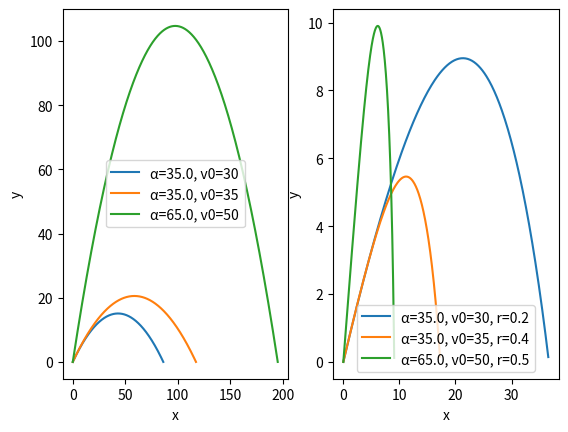

Here is the Python script that generated this plot:
# [redacted]

import numpy as np
import matplotlib.pyplot as plt
from scipy.integrate import solve_ivp

# Dane
cw = 0.35
rho = 1.2
g = 9.80665

m = 1
r = [0.2, 0.4, 0.5]
v0 = [30, 35, 50]
alfa = np.radians([35, 35, 65])
A = np.pi*np.power(r, 2)
Fd = -1/2 * cw * rho * A

# Definicja równania różniczkowego
def f(t, u, i):
    x, vx, y, vy = u
    # Wartość prędkości z twierdzenia Pitagorasa
    v = np.sqrt(vx**2 + vy**2)
    # Wartości przyspieszenia z uwzględnieniem siły oporu powietrza i siły grawitacji
    ax = Fd[i]/m * v * vx
    ay = Fd[i]/m * v * vy - g
    return [vx, ax, vy, ay]

# Deklaracja okna wykresu i jego podwykresów
okno, wykr = plt.subplots(1, 2)

for i in range(len(r)):
    # Podpunkt a)
    czas_lotu = 2 * v0[i] * np.sin(alfa[i]) / g
    # Zasięg
    x_max = v0[i] * czas_lotu * np.cos(alfa[i])
    t = np.linspace(0, czas_lotu, 1000)
    # Położenia w zależności od czasu
    x = np.linspace(0, x_max, 1000)
    y = v0[i] * t * np.sin(alfa[i]) - g*t**2 / 2
    wykr[0].plot(x, y, label=f"α={np.degrees(alfa[i])}, v0={v0[i]}")

    # Podpunkt b)
    # Prędkości początkowe
    v0x = v0[i] * np.cos(alfa[i])
    v0y = v0[i] * np.sin(alfa[i])
    # Rozwiązanie dla punktu startowego (0, 0) i prędkości v0x, v0y
    roz = solve_ivp(f, (0, 10), [0, v0x, 0, v0y], t_eval=np.linspace(0, 10, 1000), args=[i])
    # Znalezienie ostatniego indeksu dodatniego igreka, aby nanieść poprawnie na wykres tor lotu
    ostatni_indeks = np.where(roz.y[2] >= 0)[0][-1]
    wykr[1].plot(roz.y[0][0:ostatni_indeks], roz.y[2][0:ostatni_indeks], label=f"α={np.degrees(alfa[i])}, v0={v0[i]}, r={r[i]}")

# Wyświetlenie wykresu
wykr[0].set_xlabel("x")
wykr[0].set_ylabel("y")
wykr[0].legend()
wykr[1].set_xlabel("x")
wykr[1].set_ylabel("y")
wykr[1].legend()
plt.show()
